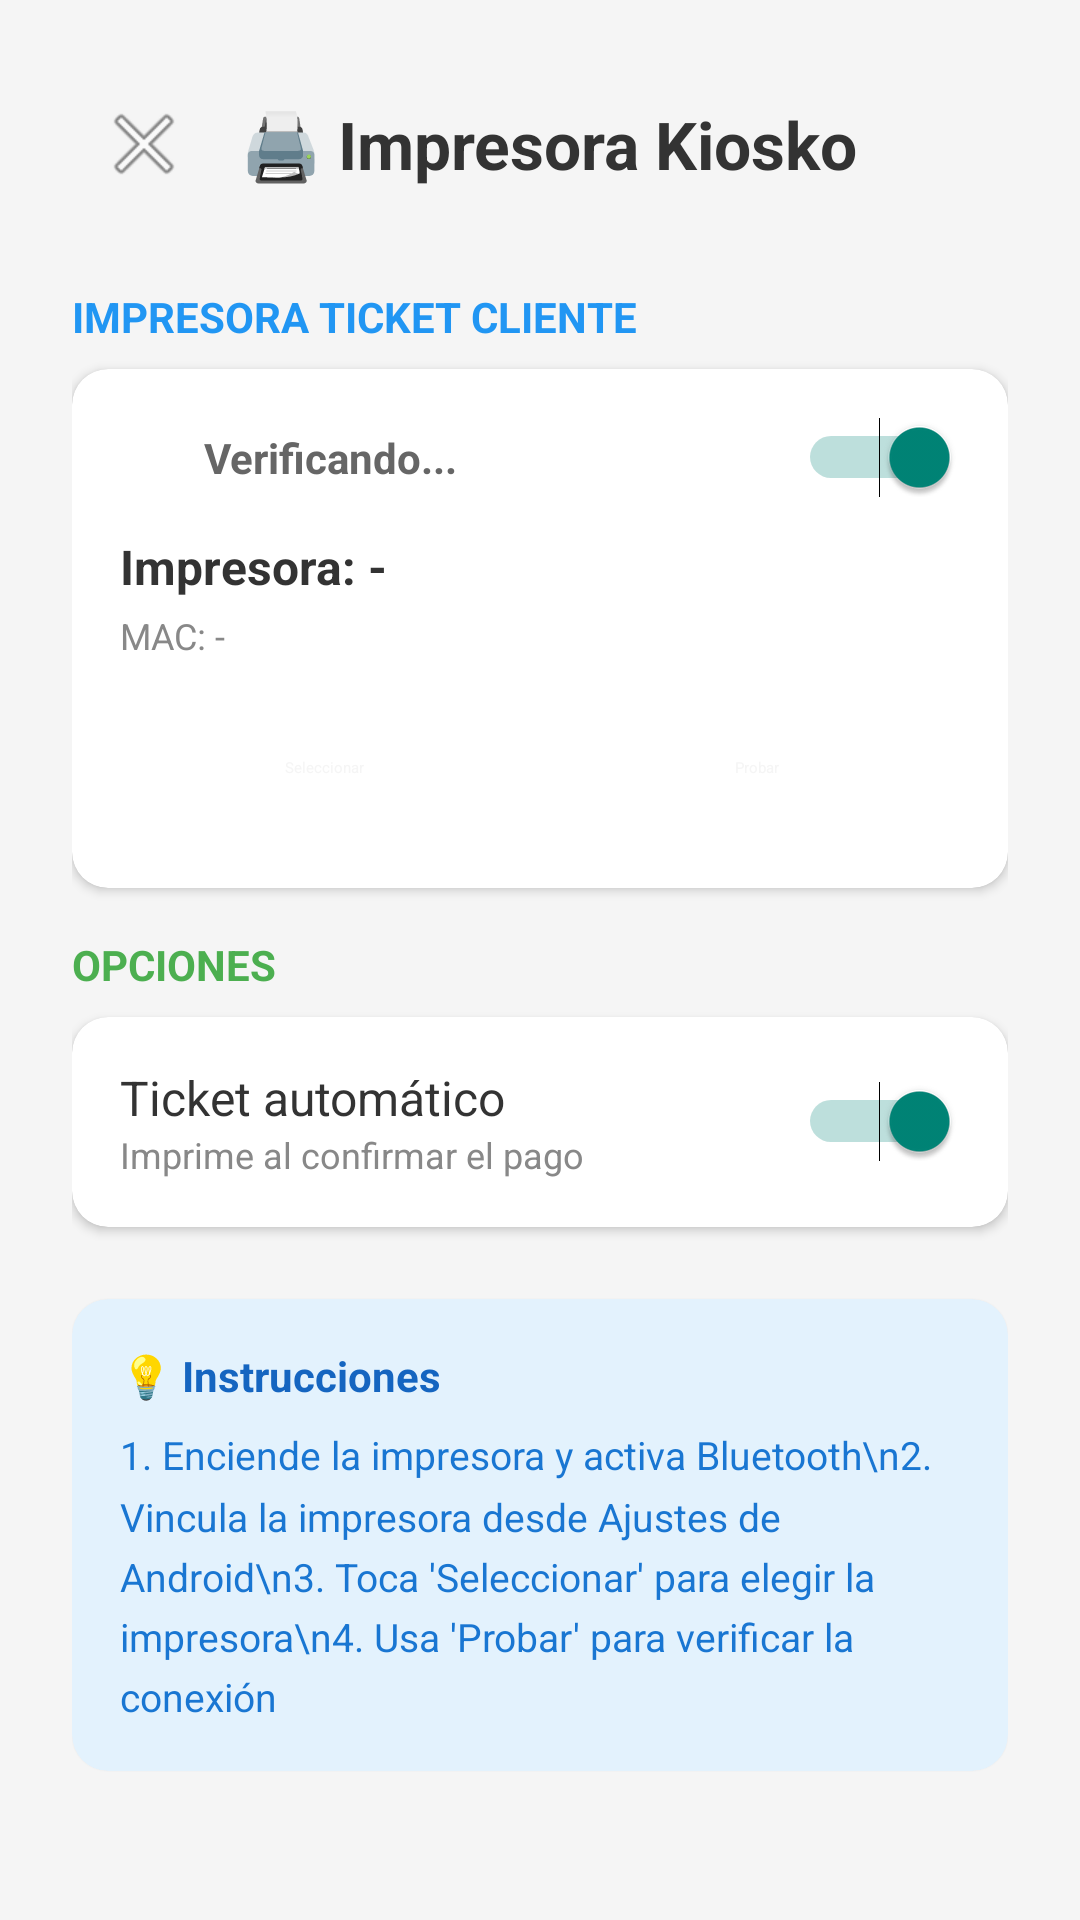

Here is an Android app screen rendered from its layout file. Give the layout XML and the strings, colors and styles it references.
<!-- AndroidManifest.xml: application theme Theme.KiskoApp -->
<!-- res/layout/activity_printer_config_kiosk.xml -->
<?xml version="1.0" encoding="utf-8"?>
<ScrollView xmlns:android="http://schemas.android.com/apk/res/android"
    xmlns:app="http://schemas.android.com/apk/res-auto"
    android:layout_width="match_parent"
    android:layout_height="match_parent"
    android:background="#F5F5F5"
    android:fillViewport="true">

    <LinearLayout
        android:layout_width="match_parent"
        android:layout_height="wrap_content"
        android:orientation="vertical"
        android:padding="24dp">

        
        <LinearLayout
            android:layout_width="match_parent"
            android:layout_height="wrap_content"
            android:orientation="horizontal"
            android:gravity="center_vertical"
            android:layout_marginBottom="24dp">

            <ImageButton
                android:id="@+id/btnBack"
                android:layout_width="48dp"
                android:layout_height="48dp"
                android:src="@android:drawable/ic_menu_close_clear_cancel"
                android:background="?attr/selectableItemBackgroundBorderless"
                android:contentDescription="Volver" />

            <TextView
                android:layout_width="0dp"
                android:layout_height="wrap_content"
                android:layout_weight="1"
                android:text="🖨️ Impresora Kiosko"
                android:textSize="22sp"
                android:textStyle="bold"
                android:textColor="#333333"
                android:layout_marginStart="8dp" />
        </LinearLayout>

        
        
        
        
        <TextView
            android:layout_width="wrap_content"
            android:layout_height="wrap_content"
            android:text="IMPRESORA TICKET CLIENTE"
            android:textSize="14sp"
            android:textStyle="bold"
            android:textColor="#2196F3"
            android:layout_marginBottom="8dp" />

        <androidx.cardview.widget.CardView
            android:layout_width="match_parent"
            android:layout_height="wrap_content"
            android:layout_marginBottom="16dp"
            app:cardCornerRadius="12dp"
            app:cardElevation="2dp">

            <LinearLayout
                android:layout_width="match_parent"
                android:layout_height="wrap_content"
                android:orientation="vertical"
                android:padding="16dp">

                
                <LinearLayout
                    android:layout_width="match_parent"
                    android:layout_height="wrap_content"
                    android:orientation="horizontal"
                    android:gravity="center_vertical"
                    android:layout_marginBottom="12dp">

                    <View
                        android:id="@+id/kioskIndicator"
                        android:layout_width="16dp"
                        android:layout_height="16dp" />

                    <TextView
                        android:id="@+id/tvKioskStatus"
                        android:layout_width="0dp"
                        android:layout_height="wrap_content"
                        android:layout_weight="1"
                        android:layout_marginStart="12dp"
                        android:text="Verificando..."
                        android:textSize="14sp"
                        android:textStyle="bold"
                        android:textColor="#666666" />

                    <Switch
                        android:id="@+id/switchKioskEnabled"
                        android:layout_width="wrap_content"
                        android:layout_height="wrap_content"
                        android:checked="true" />
                </LinearLayout>

                
                <TextView
                    android:id="@+id/tvKioskPrinterName"
                    android:layout_width="match_parent"
                    android:layout_height="wrap_content"
                    android:text="Impresora: -"
                    android:textSize="16sp"
                    android:textStyle="bold"
                    android:textColor="#333333"
                    android:layout_marginBottom="4dp" />

                <TextView
                    android:id="@+id/tvKioskPrinterMac"
                    android:layout_width="match_parent"
                    android:layout_height="wrap_content"
                    android:text="MAC: -"
                    android:textSize="12sp"
                    android:textColor="#888888"
                    android:layout_marginBottom="12dp" />

                
                <LinearLayout
                    android:layout_width="match_parent"
                    android:layout_height="wrap_content"
                    android:orientation="horizontal">

                    <Button
                        android:id="@+id/btnKioskSelect"
                        android:layout_width="0dp"
                        android:layout_height="48dp"
                        android:layout_weight="1"
                        android:text="Seleccionar"
                        android:textAllCaps="false"
                        android:layout_marginEnd="8dp"
                        style="@style/Widget.MaterialComponents.Button.OutlinedButton" />

                    <Button
                        android:id="@+id/btnKioskTest"
                        android:layout_width="0dp"
                        android:layout_height="48dp"
                        android:layout_weight="1"
                        android:text="Probar"
                        android:textAllCaps="false"
                        style="@style/Widget.MaterialComponents.Button.OutlinedButton" />
                </LinearLayout>
            </LinearLayout>
        </androidx.cardview.widget.CardView>

        
        
        

        <TextView
            android:layout_width="wrap_content"
            android:layout_height="wrap_content"
            android:text="OPCIONES"
            android:textSize="14sp"
            android:textStyle="bold"
            android:textColor="#4CAF50"
            android:layout_marginBottom="8dp" />

        <androidx.cardview.widget.CardView
            android:layout_width="match_parent"
            android:layout_height="wrap_content"
            android:layout_marginBottom="24dp"
            app:cardCornerRadius="12dp"
            app:cardElevation="2dp">

            <LinearLayout
                android:layout_width="match_parent"
                android:layout_height="wrap_content"
                android:orientation="vertical"
                android:padding="16dp">

                
                <LinearLayout
                    android:layout_width="match_parent"
                    android:layout_height="wrap_content"
                    android:orientation="horizontal"
                    android:gravity="center_vertical">

                    <LinearLayout
                        android:layout_width="0dp"
                        android:layout_height="wrap_content"
                        android:layout_weight="1"
                        android:orientation="vertical">

                        <TextView
                            android:layout_width="wrap_content"
                            android:layout_height="wrap_content"
                            android:text="Ticket automático"
                            android:textSize="16sp"
                            android:textColor="#333333" />

                        <TextView
                            android:layout_width="wrap_content"
                            android:layout_height="wrap_content"
                            android:text="Imprime al confirmar el pago"
                            android:textSize="12sp"
                            android:textColor="#888888" />
                    </LinearLayout>

                    <Switch
                        android:id="@+id/switchAutoCustomer"
                        android:layout_width="wrap_content"
                        android:layout_height="wrap_content"
                        android:checked="true" />
                </LinearLayout>
            </LinearLayout>
        </androidx.cardview.widget.CardView>

        
        
        

        <androidx.cardview.widget.CardView
            android:layout_width="match_parent"
            android:layout_height="wrap_content"
            app:cardCornerRadius="12dp"
            app:cardElevation="1dp"
            app:cardBackgroundColor="#E3F2FD">

            <LinearLayout
                android:layout_width="match_parent"
                android:layout_height="wrap_content"
                android:orientation="vertical"
                android:padding="16dp">

                <TextView
                    android:layout_width="wrap_content"
                    android:layout_height="wrap_content"
                    android:text="💡 Instrucciones"
                    android:textSize="14sp"
                    android:textStyle="bold"
                    android:textColor="#1565C0"
                    android:layout_marginBottom="8dp" />

                <TextView
                    android:layout_width="wrap_content"
                    android:layout_height="wrap_content"
                    android:text="1. Enciende la impresora y activa Bluetooth\n2. Vincula la impresora desde Ajustes de Android\n3. Toca 'Seleccionar' para elegir la impresora\n4. Usa 'Probar' para verificar la conexión"
                    android:textSize="13sp"
                    android:textColor="#1976D2"
                    android:lineSpacingMultiplier="1.3" />
            </LinearLayout>
        </androidx.cardview.widget.CardView>

    </LinearLayout>
</ScrollView>
<!-- resources referenced by this layout -->
<resources>
  <style name="Theme.KiskoApp" parent="Theme.AppCompat.Light.NoActionBar" />
</resources>
